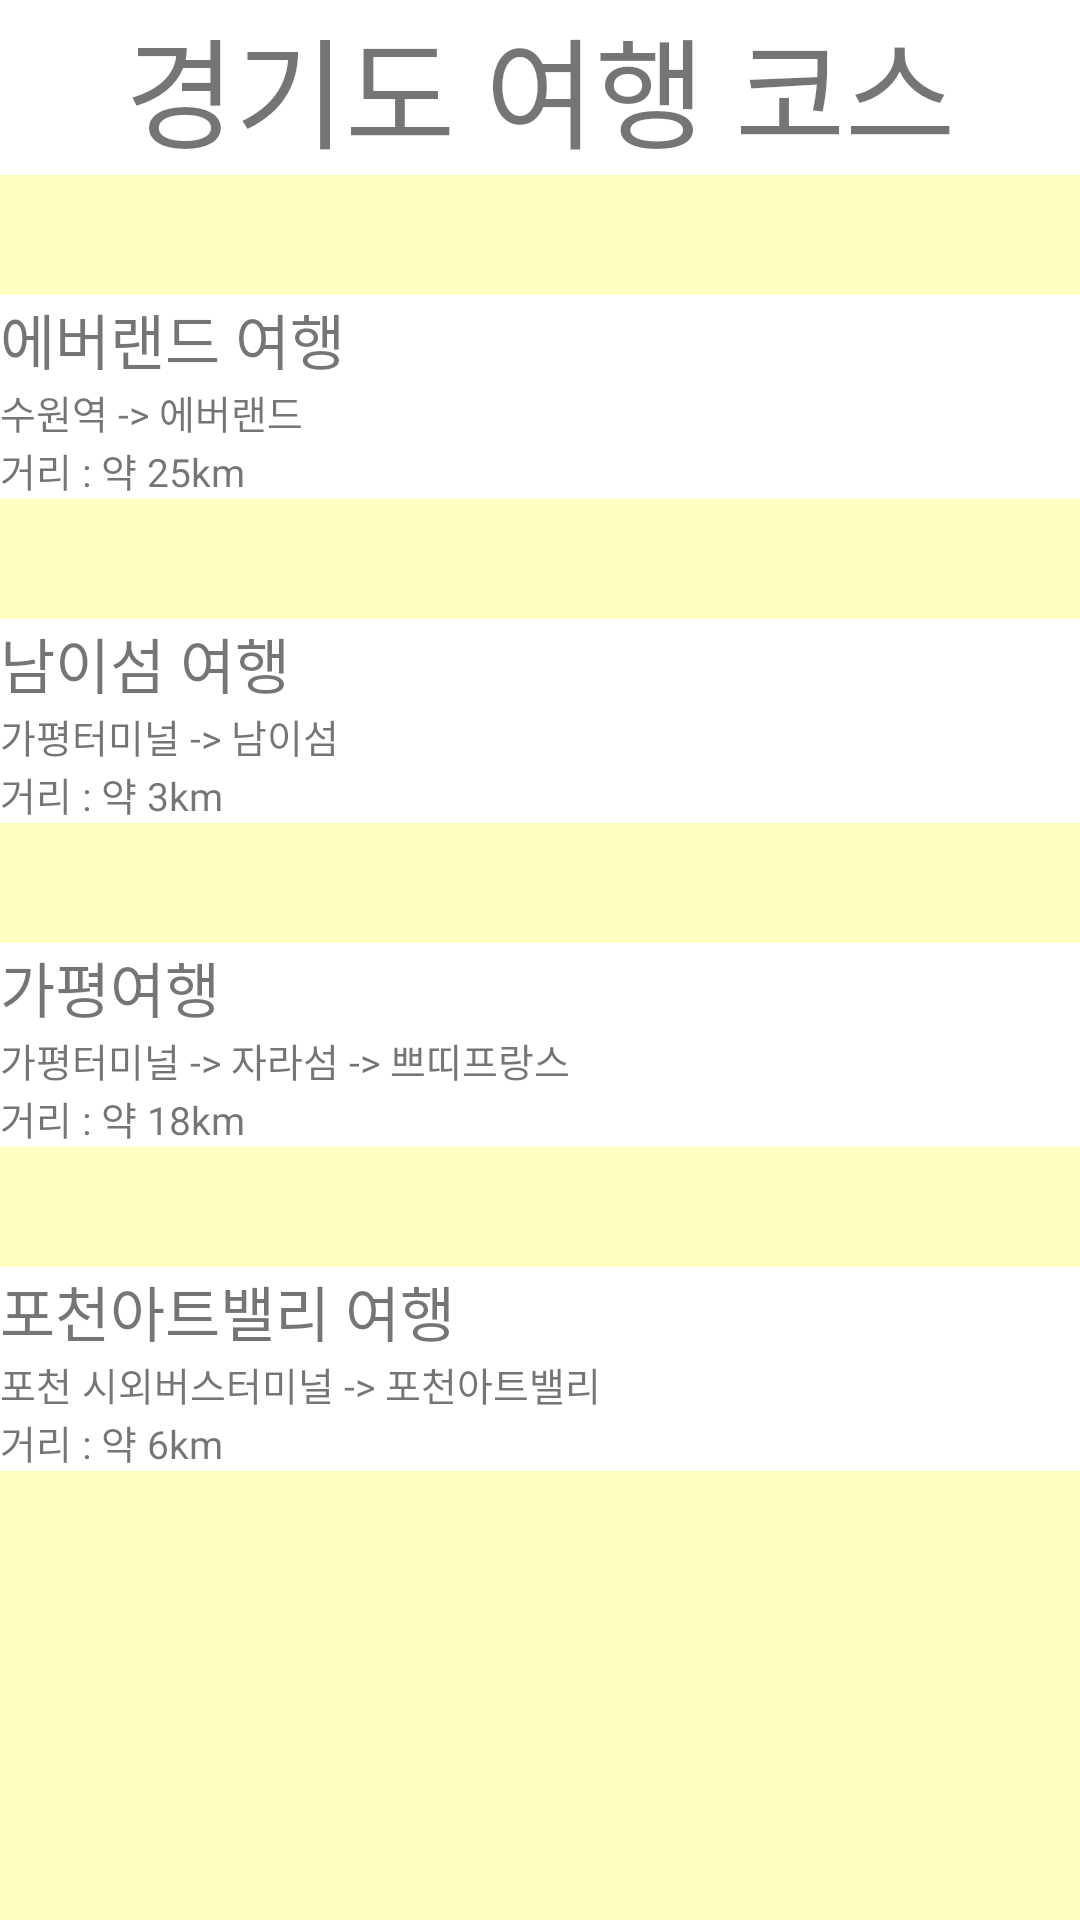

Android layout source for this screen:
<!-- AndroidManifest.xml: application theme Theme.TripChoice -->
<!-- res/layout/course_gyounggi.xml -->
<?xml version="1.0" encoding="utf-8"?>
<LinearLayout xmlns:android="http://schemas.android.com/apk/res/android"
    android:orientation="vertical"
    android:layout_width="match_parent"
    android:layout_height="match_parent"
    android:background="#ffffc2">

    <TextView
        android:layout_width="match_parent"
        android:layout_height="wrap_content"
        android:background="#ffffff"
        android:text="경기도 여행 코스"
        android:gravity="center"
        android:textSize="40dp"/>

    <TextView
        android:layout_width="match_parent"
        android:layout_height="wrap_content"
        android:layout_marginTop="40dp"
        android:background="#ffffff"
        android:text="에버랜드 여행"
        android:textSize="20dp"/>

    <TextView
        android:layout_width="match_parent"
        android:layout_height="wrap_content"
        android:background="#ffffff"
        android:text="수원역 -> 에버랜드"
        android:textSize="13dp" />

    <TextView
        android:layout_width="match_parent"
        android:layout_height="wrap_content"
        android:background="#ffffff"
        android:text="거리 : 약 25km"
        android:textSize="13dp"/>

    <TextView
        android:layout_width="match_parent"
        android:layout_height="wrap_content"
        android:layout_marginTop="40dp"
        android:background="#ffffff"
        android:text="남이섬 여행"
        android:textSize="20dp"/>

    <TextView
        android:layout_width="match_parent"
        android:layout_height="wrap_content"
        android:background="#ffffff"
        android:text="가평터미널 -> 남이섬"
        android:textSize="13dp" />

    <TextView
        android:layout_width="match_parent"
        android:layout_height="wrap_content"
        android:background="#ffffff"
        android:text="거리 : 약 3km"
        android:textSize="13dp"/>

    <TextView
        android:layout_width="match_parent"
        android:layout_height="wrap_content"
        android:layout_marginTop="40dp"
        android:background="#ffffff"
        android:text="가평여행"
        android:textSize="20dp"/>

    <TextView
        android:layout_width="match_parent"
        android:layout_height="wrap_content"
        android:background="#ffffff"
        android:text="가평터미널 -> 자라섬 -> 쁘띠프랑스"
        android:textSize="13dp" />

    <TextView
        android:layout_width="match_parent"
        android:layout_height="wrap_content"
        android:background="#ffffff"
        android:text="거리 : 약 18km"
        android:textSize="13dp"/>

    <TextView
        android:layout_width="match_parent"
        android:layout_height="wrap_content"
        android:layout_marginTop="40dp"
        android:background="#ffffff"
        android:text="포천아트밸리 여행"
        android:textSize="20dp"/>

    <TextView
        android:layout_width="match_parent"
        android:layout_height="wrap_content"
        android:background="#ffffff"
        android:text="포천 시외버스터미널 -> 포천아트밸리"
        android:textSize="13dp" />

    <TextView
        android:layout_width="match_parent"
        android:layout_height="wrap_content"
        android:background="#ffffff"
        android:text="거리 : 약 6km"
        android:textSize="13dp"/>

</LinearLayout>
<!-- resources referenced by this layout -->
<resources>
  <style name="Theme.TripChoice" parent="Theme.MaterialComponents.DayNight.DarkActionBar">
          
          <item name="colorPrimary">@color/BlueGray</item>
          <item name="colorPrimaryVariant">@color/black</item>
          <item name="colorOnPrimary">@color/white</item>
          
          <item name="colorSecondary">@color/teal_200</item>
          <item name="colorSecondaryVariant">@color/teal_700</item>
          <item name="colorOnSecondary">@color/black</item>
          
          <item name="android:statusBarColor" tools:targetApi="l">?attr/colorPrimaryVariant</item>
          
      </style>
  <color name="BlueGray">#273238</color>
  <color name="black">#FF000000</color>
  <color name="white">#FFFFFFFF</color>
  <color name="teal_200">#FF03DAC5</color>
  <color name="teal_700">#FF018786</color>
</resources>
